The GitHub repository DhivyaShri1385/Image-Based-Breed-Recognition-System contains a labelled image folder "dataset" with 7 categories: Gir, Holstein Friesian, Jaffarabadi, Jaffrabadi, Jersey, Murrah, Sahiwal. Examples follow, each with its label.

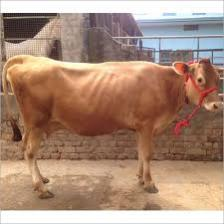
Label: Jersey

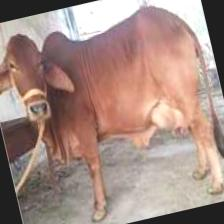
Label: Gir

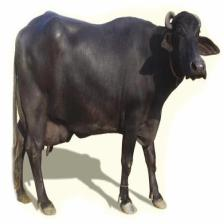
Label: Murrah

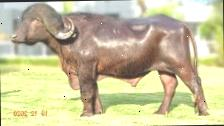
Label: Jaffarabadi

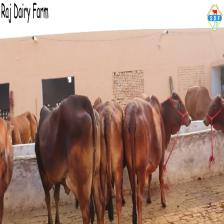
Label: Sahiwal

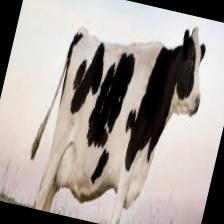
Label: Holstein Friesian
